Run: headless pygame with SDL's dummy video driver; simulated clock (each Clock.tick advances the game by its frame time, no real sleeping); random seed 0; keys injected as events and as key.get_pressed() state; no mouse input.
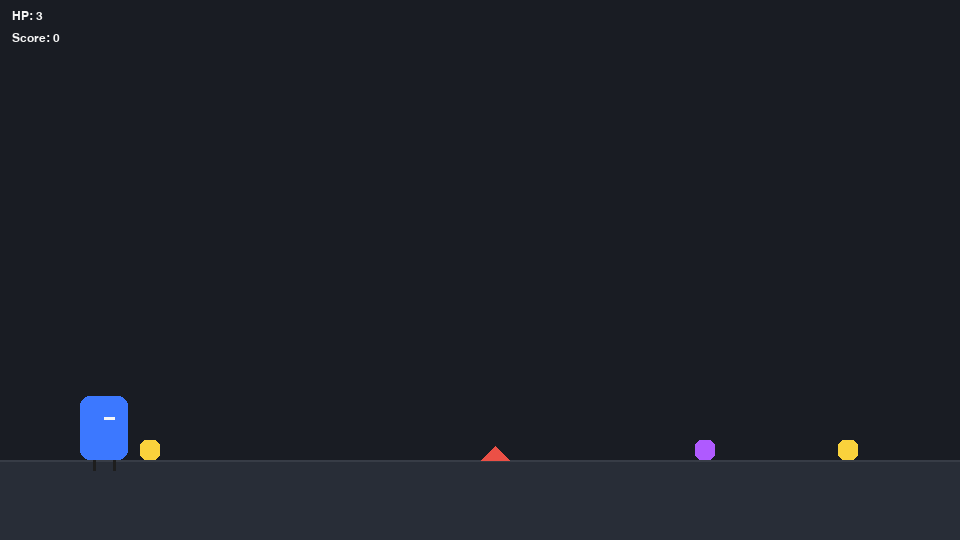
Frame 1 of 4 · flips 1–60 · no input
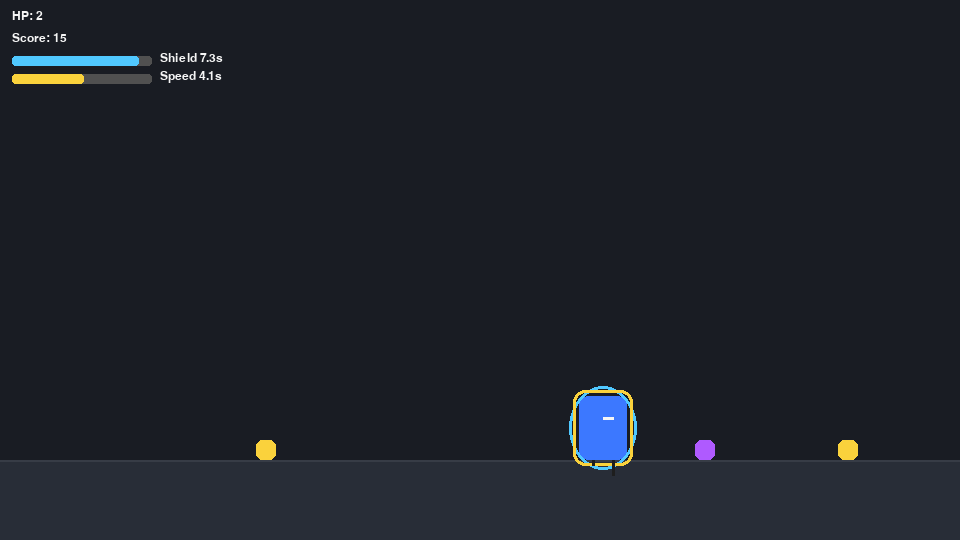
Frame 2 of 4 · flips 61–180 · tapped SPACE, RETURN · held RIGHT (→), D
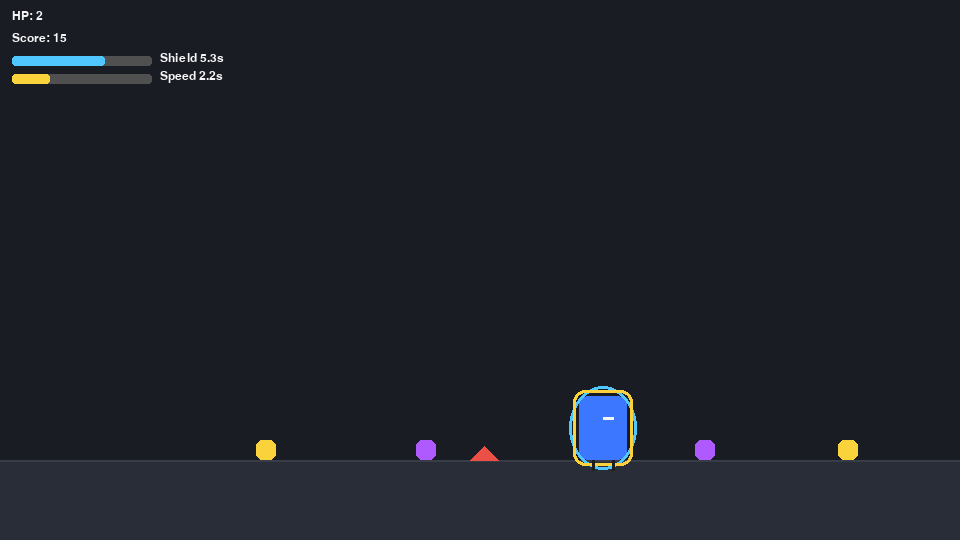
Frame 3 of 4 · flips 181–300 · held DOWN (↓), S
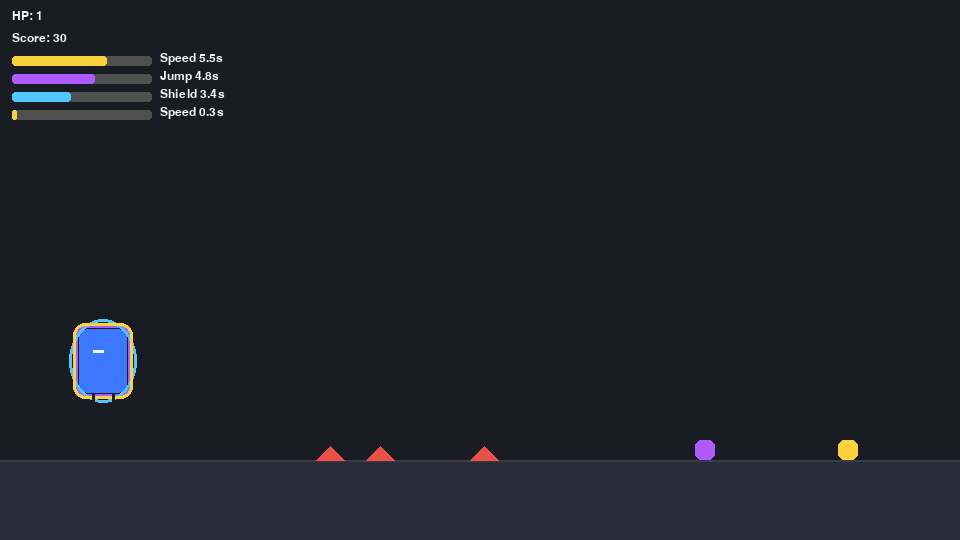
Frame 4 of 4 · flips 301–420 · held LEFT (←), A, UP (↑), W

The pygame program that drew these frames:

import pygame
import random
import math
from abc import ABC, abstractmethod

# ======== Basic Setup ========
WIDTH, HEIGHT = 960, 540
GROUND_Y = HEIGHT - 80
FPS = 60

WHITE = (245, 245, 245)
BLACK = (30, 30, 30)
GRAY = (80, 80, 80)
GREEN = (40, 170, 70)
BLUE = (60, 120, 255)
YELLOW = (250, 210, 60)
PURPLE = (175, 90, 255)
RED = (235, 80, 70)

pygame.init()
pygame.display.set_caption("Decorator Runner (pygame)")
screen = pygame.display.set_mode((WIDTH, HEIGHT))
clock = pygame.time.Clock()
font = pygame.font.SysFont("consolas", 18)

# ======== Character Component Abstraction ========
class ICharacter(ABC):
    """Interface for the character so decorators can wrap it."""
    @abstractmethod
    def update(self, dt, keys): ...
    @abstractmethod
    def draw(self, surf): ...
    @abstractmethod
    def get_rect(self) -> pygame.Rect: ...
    @abstractmethod
    def get_base_speed(self) -> float: ...
    @abstractmethod
    def get_move_speed(self) -> float: ...
    @abstractmethod
    def get_jump_power(self) -> float: ...
    @abstractmethod
    def is_shielded(self) -> bool: ...
    @abstractmethod
    def damage(self, amount: int): ...
    @abstractmethod
    def get_state(self) -> dict: ...

# ======== Concrete Character ========
class SimpleCharacter(ICharacter):
    def __init__(self, x, y):
        self.w = 48
        self.h = 64
        self.x = x
        self.y = y
        self.vx = 0
        self.vy = 0
        self.on_ground = False

        # core attributes (decorators can *read* these, but should not mutate directly)
        self._base_speed = 260.0
        self._jump_power = 500.0

        # gameplay state
        self.hp = 3
        self.facing = 1  # 1 right, -1 left
        self.color = BLUE

        # simple "animation" state
        self.leg_phase = 0.0

    def get_rect(self):
        return pygame.Rect(int(self.x), int(self.y), self.w, self.h)

    def get_base_speed(self):  # not modified by decorators
        return self._base_speed

    def get_move_speed(self):  # may be overridden by decorators
        return self._base_speed

    def get_jump_power(self):  # may be overridden by decorators
        return self._jump_power

    def is_shielded(self):
        return False  # overridden by shield decorator

    def damage(self, amount: int):
        if not self.is_shielded():
            self.hp = max(0, self.hp - amount)

    def get_state(self):
        return {
            "hp": self.hp,
            "on_ground": self.on_ground,
            "vx": self.vx,
            "vy": self.vy
        }

    def _physics(self, dt, keys):
        # horizontal input
        ax = 0
        speed = self.get_move_speed()
        if keys[pygame.K_LEFT] or keys[pygame.K_a]:
            ax -= speed
            self.facing = -1
        if keys[pygame.K_RIGHT] or keys[pygame.K_d]:
            ax += speed
            self.facing = 1

        # integrate horizontal velocity as immediate (arcade feel)
        self.vx = ax
        self.x += self.vx * dt

        # clamp to screen
        self.x = max(0, min(self.x, WIDTH - self.w))

        # jumping / gravity
        if (keys[pygame.K_SPACE] or keys[pygame.K_w] or keys[pygame.K_UP]) and self.on_ground:
            self.vy = -self.get_jump_power()
            self.on_ground = False

        # gravity
        self.vy += 1400 * dt
        self.y += self.vy * dt

        # ground collision
        if self.y + self.h >= GROUND_Y:
            self.y = GROUND_Y - self.h
            self.vy = 0
            self.on_ground = True

        # simple run animation phase update
        if abs(self.vx) > 1 and self.on_ground:
            self.leg_phase += dt * 12
        else:
            self.leg_phase *= (1 - min(1, dt * 8))

    def update(self, dt, keys):
        self._physics(dt, keys)

    def draw(self, surf):
        # body
        rect = self.get_rect()
        pygame.draw.rect(surf, self.color, rect, border_radius=10)
        # face direction line
        cx = rect.centerx + (10 * self.facing)
        cy = rect.centery - 10
        pygame.draw.line(surf, WHITE, (rect.centerx, cy), (cx, cy), 3)
        # legs (tiny animation)
        leg_offset = int(math.sin(self.leg_phase) * 6)
        pygame.draw.line(surf, BLACK, (rect.centerx - 10, rect.bottom), (rect.centerx - 10, rect.bottom + 10 + leg_offset), 3)
        pygame.draw.line(surf, BLACK, (rect.centerx + 10, rect.bottom), (rect.centerx + 10, rect.bottom + 10 - leg_offset), 3)

# ======== Decorator Base ========
class CharacterDecorator(ICharacter):
    """Base class for all decorators; forwards to wrapped character."""
    def __init__(self, wrappee: ICharacter):
        self.wrappee = wrappee

    # forwarding
    def update(self, dt, keys): self.wrappee.update(dt, keys)
    def draw(self, surf): self.wrappee.draw(surf)
    def get_rect(self): return self.wrappee.get_rect()
    def get_base_speed(self): return self.wrappee.get_base_speed()
    def get_move_speed(self): return self.wrappee.get_move_speed()
    def get_jump_power(self): return self.wrappee.get_jump_power()
    def is_shielded(self): return self.wrappee.is_shielded()
    def damage(self, amount: int): self.wrappee.damage(amount)
    def get_state(self): return self.wrappee.get_state()

# A small utility: timed decorators auto-expire after `duration` seconds
class TimedDecorator(CharacterDecorator):
    def __init__(self, wrappee: ICharacter, duration: float):
        super().__init__(wrappee)
        self.remaining = duration

    def update(self, dt, keys):
        super().update(dt, keys)
        self.remaining -= dt

    def is_expired(self) -> bool:
        return self.remaining <= 0

# ======== Concrete Decorators ========
class SpeedBoost(TimedDecorator):
    def __init__(self, wrappee: ICharacter, duration=6.0, multiplier=1.6):
        super().__init__(wrappee, duration)
        self.multiplier = multiplier

    def get_move_speed(self):
        return self.wrappee.get_move_speed() * self.multiplier

    def draw(self, surf):
        # aura
        rect = self.get_rect().inflate(12, 12)
        pygame.draw.rect(surf, YELLOW, rect, width=3, border_radius=12)
        super().draw(surf)

class JumpBoost(TimedDecorator):
    def __init__(self, wrappee: ICharacter, duration=6.0, bonus=240.0):
        super().__init__(wrappee, duration)
        self.bonus = bonus

    def get_jump_power(self):
        return self.wrappee.get_jump_power() + self.bonus

    def draw(self, surf):
        rect = self.get_rect().inflate(8, 8)
        pygame.draw.rect(surf, PURPLE, rect, width=3, border_radius=10)
        super().draw(surf)

class Shield(TimedDecorator):
    def __init__(self, wrappee: ICharacter, duration=8.0):
        super().__init__(wrappee, duration)

    def is_shielded(self):
        return True

    def draw(self, surf):
        rect = self.get_rect().inflate(20, 20)
        pygame.draw.ellipse(surf, (80, 200, 255), rect, width=3)
        super().draw(surf)

# ======== World Objects (pickups & hazards) ========
class Pickup:
    def __init__(self, x, kind):
        self.kind = kind  # 'speed' | 'jump' | 'shield'
        self.rect = pygame.Rect(x, GROUND_Y - 20, 20, 20)
        self.color = {"speed": YELLOW, "jump": PURPLE, "shield": (80, 200, 255)}[kind]

    def draw(self, surf):
        pygame.draw.rect(surf, self.color, self.rect, border_radius=6)

class Hazard:
    def __init__(self, x):
        self.rect = pygame.Rect(x, GROUND_Y - 14, 28, 14)
        self.color = RED

    def draw(self, surf):
        pygame.draw.polygon(
            surf,
            self.color,
            [
                (self.rect.left, self.rect.bottom),
                (self.rect.centerx, self.rect.top),
                (self.rect.right, self.rect.bottom),
            ],
        )

# ======== Helper: unwrap expired decorators ========
def strip_expired_decorators(character: ICharacter) -> ICharacter:
    """Recursively unwrap timed decorators that have expired."""
    # If not a TimedDecorator, nothing to do
    if not isinstance(character, CharacterDecorator):
        return character

    # First, ensure inner is stripped
    character.wrappee = strip_expired_decorators(character.wrappee)

    # Then check this decorator
    if isinstance(character, TimedDecorator) and character.is_expired():
        return character.wrappee  # drop this layer
    return character

# ======== Helper: push a decorator on top (composable) ========
def add_decorator(character: ICharacter, deco_cls):
    return deco_cls(character)

# ======== Game State ========
def spawn_level():
    pickups = []
    hazards = []
    # deterministic but varied layout
    x = 140
    for i in range(8):
        r = random.random()
        if r < 0.35:
            kind = random.choice(["speed", "jump", "shield"])
            pickups.append(Pickup(x, kind))
        elif r < 0.65:
            hazards.append(Hazard(x))
        x += random.randint(90, 160)
    return pickups, hazards

def draw_ground(surf):
    pygame.draw.rect(surf, (40, 45, 55), (0, GROUND_Y, WIDTH, HEIGHT - GROUND_Y))
    # Stripe
    pygame.draw.line(surf, (55, 60, 70), (0, GROUND_Y), (WIDTH, GROUND_Y), 2)

def draw_ui(surf, character: ICharacter, active_effects: list[TimedDecorator], score: int):
    # HP and Score
    hp_text = font.render(f"HP: {character.get_state()['hp']}", True, WHITE)
    score_text = font.render(f"Score: {score}", True, WHITE)
    surf.blit(hp_text, (12, 10))
    surf.blit(score_text, (12, 32))

    # Effects timeline
    x0, y0 = 12, 56
    for eff in active_effects:
        if isinstance(eff, SpeedBoost):
            label, c = "Speed", YELLOW
        elif isinstance(eff, JumpBoost):
            label, c = "Jump", PURPLE
        elif isinstance(eff, Shield):
            label, c = "Shield", (80, 200, 255)
        else:
            label, c = eff.__class__.__name__, GRAY

        # bar with remaining time (normalized to its original duration)
        # we don't store original directly; estimate max as clamp
        # For display only, we draw a small static bar using remaining seconds
        bar_w = 140
        remaining = max(0.0, getattr(eff, "remaining", 0.0))
        pct = max(0.0, min(1.0, remaining / 8.0))  # 8s scale looks nice
        pygame.draw.rect(surf, GRAY, (x0, y0, bar_w, 10), border_radius=3)
        pygame.draw.rect(surf, c, (x0, y0, int(bar_w * pct), 10), border_radius=3)
        label_text = font.render(f"{label} {remaining:0.1f}s", True, WHITE)
        surf.blit(label_text, (x0 + bar_w + 8, y0 - 4))
        y0 += 18

def main():
    random.seed(7)

    # world
    pickups, hazards = spawn_level()
    character: ICharacter = SimpleCharacter(80, GROUND_Y - 64)

    score = 0
    running = True

    while running:
        dt = clock.tick(FPS) / 1000.0
        for e in pygame.event.get():
            if e.type == pygame.QUIT:
                running = False

        keys = pygame.key.get_pressed()

        # Update character (decorators can modify behavior)
        character.update(dt, keys)

        # Check collisions with pickups
        crect = character.get_rect()
        acquired = []
        for p in pickups:
            if crect.colliderect(p.rect):
                if p.kind == "speed":
                    character = add_decorator(character, lambda w: SpeedBoost(w, duration=6.0, multiplier=1.6))
                elif p.kind == "jump":
                    character = add_decorator(character, lambda w: JumpBoost(w, duration=6.0, bonus=240.0))
                elif p.kind == "shield":
                    character = add_decorator(character, lambda w: Shield(w, duration=8.0))
                acquired.append(p)
                score += 10
        for p in acquired:
            pickups.remove(p)

        # Collisions with hazards
        for h in hazards[:]:
            if crect.colliderect(h.rect):
                character.damage(1)
                hazards.remove(h)   # consume the hazard
                score = max(0, score - 5)

        # Strip expired decorators
        character = strip_expired_decorators(character)

        # Respawn world items occasionally (keep the playground alive)
        if random.random() < 0.01 and len(pickups) < 7:
            kind = random.choice(["speed", "jump", "shield"])
            pickups.append(Pickup(random.randint(80, WIDTH - 80), kind))
        if random.random() < 0.008 and len(hazards) < 6:
            hazards.append(Hazard(random.randint(80, WIDTH - 80)))

        # ======== RENDER ========
        screen.fill((25, 28, 35))
        draw_ground(screen)

        for p in pickups:
            p.draw(screen)
        for h in hazards:
            h.draw(screen)

        # Collect active timed decorators (for UI)
        active_effects = []
        tmp = character
        while isinstance(tmp, CharacterDecorator):
            if isinstance(tmp, TimedDecorator):
                active_effects.append(tmp)
            tmp = tmp.wrappee

        character.draw(screen)
        draw_ui(screen, character, active_effects, score)

        # Game over banner
        if character.get_state()["hp"] <= 0:
            banner = font.render("Game Over — press ESC to quit", True, RED)
            screen.blit(banner, (WIDTH // 2 - banner.get_width() // 2, 10))
            if keys[pygame.K_ESCAPE]:
                running = False

        pygame.display.flip()

    pygame.quit()

if __name__ == "__main__":
    main()
